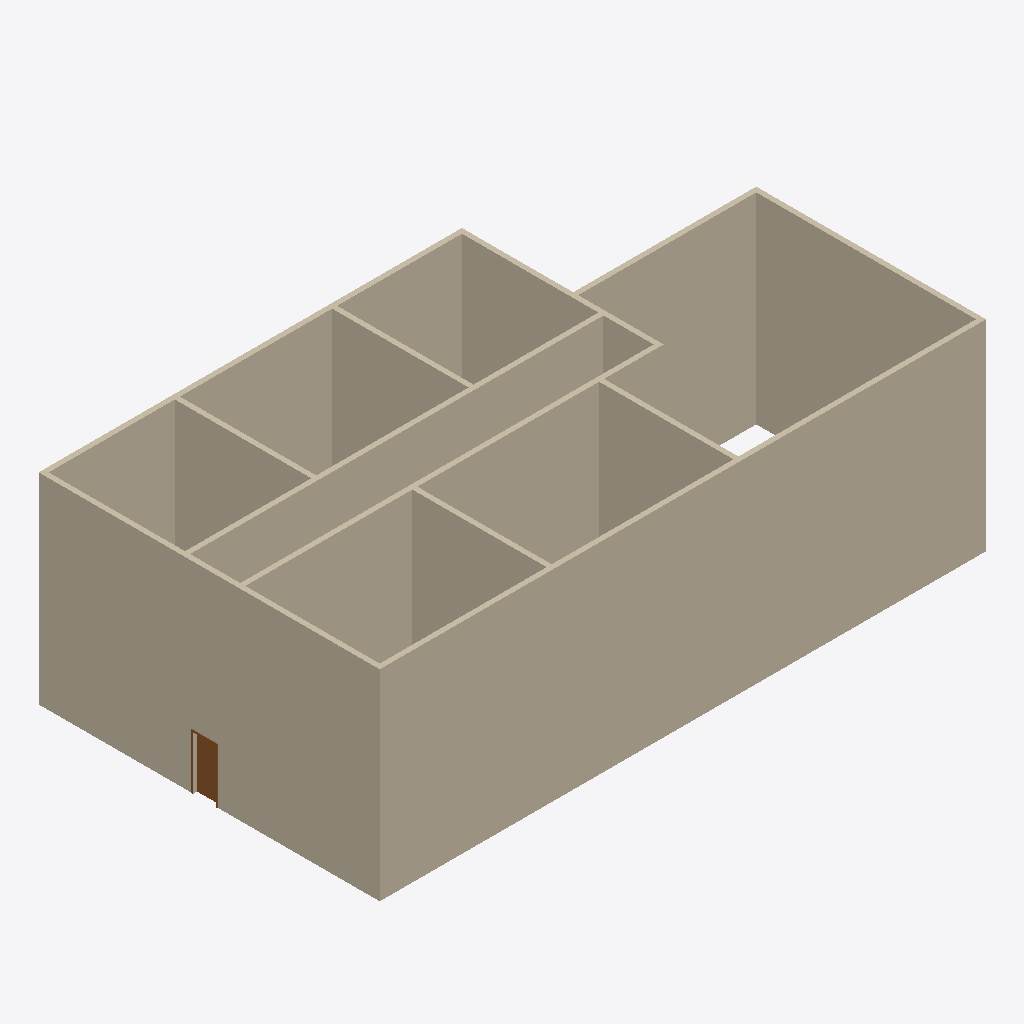
Isometric view of an IFC building model (IFC-SPF (STEP), schema IFC4, length unit millimetre), seen from the south-west, elements coloured by IFC class: 12 walls (beige), 1 door (brown).
Extent 24.2 m × 13.6 m × 8.0 m (x, y, z). Storeys (1): Level 1 at 0.00 m. Elements (19): 12 IfcWall, 7 IfcDoor.

HEADER;
FILE_DESCRIPTION(('ViewDefinition [DesignTransferView_V1.0]'),'2;1');
FILE_NAME('0001','2022-02-07T08:08:11',(''),(''),'The EXPRESS Data Manager Version 5.02.0100.07 : 28 Aug 2013','22.0.2.392 - Exporter 22.0.2.392 - Alternate UI 22.0.2.392','');
FILE_SCHEMA(('IFC4'));
ENDSEC;
DATA;
#127=IFCPROJECT('1wlDgUCEL5NxlOZTY7hxQi',#42,'0001',$,$,'Project Name','Project Status',(#114),#109);
#165=IFCSITE('1wlDgUCEL5NxlOZTY7hxQk',#42,'Default',$,$,#164,$,$,.ELEMENT.,$,$,$,$,$);
#142=IFCBUILDING('1wlDgUCEL5NxlOZTY7hxQj',#42,'',$,$,#33,$,'',.ELEMENT.,$,$,$);
#155=IFCBUILDINGSTOREY('1wlDgUCEL5NxlOZTXuK4Xh',#42,'Level 1',$,'Level:8mm Head',#153,$,'Level 1',.ELEMENT.,0.0);
#229=IFCWALL('0eKyKm0TrDHelKyBrAacQH',#42,'Basic Wall:Generic - 200mm:348727',$,'Basic Wall:Generic - 200mm',#192,#223,'348727',.NOTDEFINED.);
#583=IFCWALL('0eKyKm0TrDHelKyBrAacPJ',#42,'Basic Wall:Generic - 200mm:348917',$,'Basic Wall:Generic - 200mm',#561,#579,'348917',.NOTDEFINED.);
#643=IFCWALL('0eKyKm0TrDHelKyBrAacUs',#42,'Basic Wall:Generic - 200mm:348944',$,'Basic Wall:Generic - 200mm',#621,#639,'348944',.NOTDEFINED.);
#523=IFCWALL('0eKyKm0TrDHelKyBrAacPh',#42,'Basic Wall:Generic - 200mm:348877',$,'Basic Wall:Generic - 200mm',#501,#519,'348877',.NOTDEFINED.);
#343=IFCWALL('0eKyKm0TrDHelKyBrAacRm',#42,'Basic Wall:Generic - 200mm:348758',$,'Basic Wall:Generic - 200mm',#321,#339,'348758',.NOTDEFINED.);
#703=IFCWALL('0eKyKm0TrDHelKyBrAac36',#42,'Basic Wall:Generic - 200mm:349280',$,'Basic Wall:Generic - 200mm',#681,#699,'349280',.NOTDEFINED.);
#403=IFCWALL('0eKyKm0TrDHelKyBrAacRH',#42,'Basic Wall:Generic - 200mm:348791',$,'Basic Wall:Generic - 200mm',#381,#399,'348791',.NOTDEFINED.);
#463=IFCWALL('0eKyKm0TrDHelKyBrAacO4',#42,'Basic Wall:Generic - 200mm:348834',$,'Basic Wall:Generic - 200mm',#441,#459,'348834',.NOTDEFINED.);
#823=IFCWALL('0eKyKm0TrDHelKyBrAac06',#42,'Basic Wall:Generic - 200mm:349344',$,'Basic Wall:Generic - 200mm',#801,#819,'349344',.NOTDEFINED.);
#763=IFCWALL('0eKyKm0TrDHelKyBrAac0a',#42,'Basic Wall:Generic - 200mm:349314',$,'Basic Wall:Generic - 200mm',#741,#759,'349314',.NOTDEFINED.);
#943=IFCWALL('0eKyKm0TrDHelKyBrAac1K',#42,'Basic Wall:Generic - 200mm:349426',$,'Basic Wall:Generic - 200mm',#921,#939,'349426',.NOTDEFINED.);
#883=IFCWALL('0eKyKm0TrDHelKyBrAac1k',#42,'Basic Wall:Generic - 200mm:349384',$,'Basic Wall:Generic - 200mm',#861,#879,'349384',.NOTDEFINED.);
#1460=IFCDOOR('0eKyKm0TrDHelKyBrAac4l',#42,'M_Single-Flush:0915 x 2134mm:349577',$,'M_Single-Flush:0915 x 2134mm',#1865,#1453,'349577',2134.0,915.0,.DOOR.,.SINGLE_SWING_RIGHT.,$);
ENDSEC;